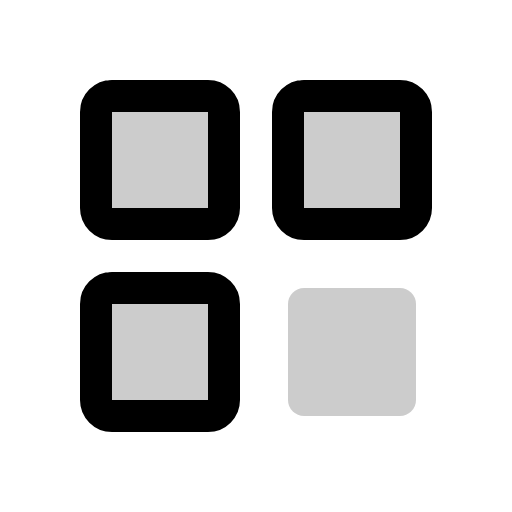
t = 0.00 s
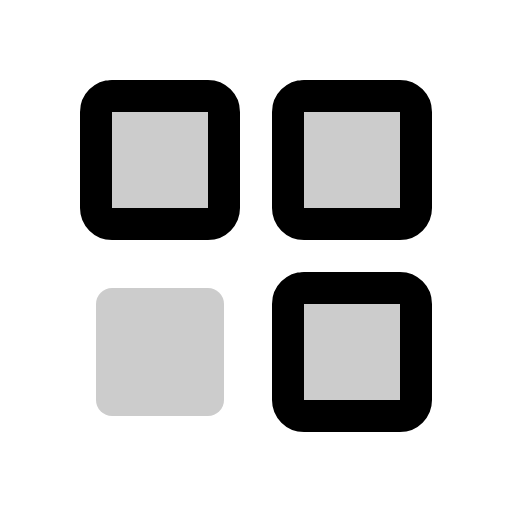
t = 0.90 s
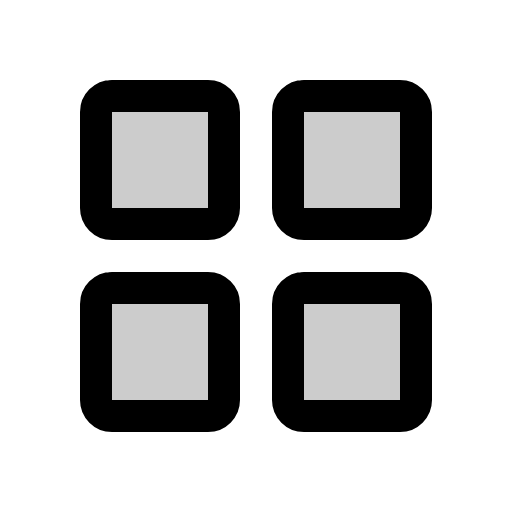
t = 1.28 s
t = 1.65 s: frame unchanged from t = 1.28 s, image omitted
t = 2.03 s: frame unchanged from t = 1.28 s, image omitted

The animated SVG that drew these frames (rendered in a browser with its animation timeline set to each time). Animation: 1 CSS @keyframes rule; one cycle of 2.40 s, repeats indefinitely.

<svg xmlns="http://www.w3.org/2000/svg" viewBox="0 0 256 256">
  <style>
    .draw-line {
      stroke-dasharray: 2000;
      stroke-dashoffset: 0;
    }
    svg:hover .draw-line {
      animation: phosphor-draw-in 1.5s ease-in-out infinite;
    }
    @keyframes phosphor-draw-in {
      0%   { stroke-dashoffset: 2000; }
      100% { stroke-dashoffset: 0; }
    }
  </style><rect width="256" height="256" fill="none"/><rect x="48" y="48" width="64" height="64" rx="8" opacity="0.2"/><rect x="144" y="48" width="64" height="64" rx="8" opacity="0.2"/><rect x="48" y="144" width="64" height="64" rx="8" opacity="0.2"/><rect x="144" y="144" width="64" height="64" rx="8" opacity="0.2"/><rect x="144" y="144" width="64" height="64" rx="8" fill="none" stroke="currentColor" stroke-linecap="round" stroke-linejoin="round" stroke-width="16" class="draw-line" pathLength="1" style="animation-delay: 0s"/><rect x="48" y="48" width="64" height="64" rx="8" fill="none" stroke="currentColor" stroke-linecap="round" stroke-linejoin="round" stroke-width="16" class="draw-line" pathLength="1" style="animation-delay: 0.3s"/><rect x="144" y="48" width="64" height="64" rx="8" fill="none" stroke="currentColor" stroke-linecap="round" stroke-linejoin="round" stroke-width="16" class="draw-line" pathLength="1" style="animation-delay: 0.6s"/><rect x="48" y="144" width="64" height="64" rx="8" fill="none" stroke="currentColor" stroke-linecap="round" stroke-linejoin="round" stroke-width="16" class="draw-line" pathLength="1" style="animation-delay: 0.9s"/></svg>
